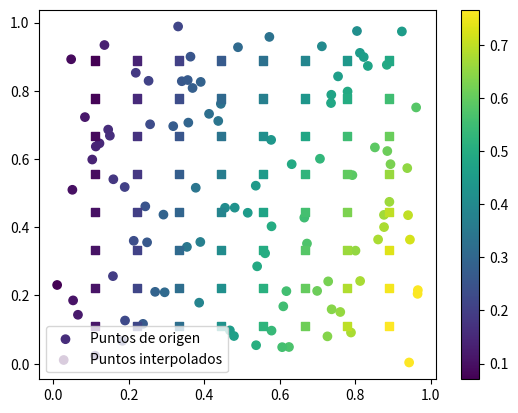

Here is the Python script that generated this plot:
import numpy as np
import matplotlib.pyplot as plt
from scipy.interpolate import griddata

# Puntos de origen y valores asociados
points = np.random.rand(100, 2)  # Puntos 2D aleatorios
values = np.sin(points[:, 0]) * np.cos(points[:, 1])  # Valores asociados

# Puntos de destino en una malla regular
xi = np.linspace(0, 1, 10)
yi = np.linspace(0, 1, 10)
xi_mesh, yi_mesh = np.meshgrid(xi, yi)
xi_points = np.vstack((xi_mesh.flatten(), yi_mesh.flatten())).T

# Interpolación de los valores en la malla regular
zi = griddata(points, values, xi_points, method='linear')

# Gráfico de los resultados
plt.scatter(points[:, 0], points[:, 1], c=values, cmap='viridis', label='Puntos de origen')
plt.scatter(xi_points[:, 0], xi_points[:, 1], c=zi, cmap='viridis', marker='s', label='Puntos interpolados')
plt.legend()
plt.colorbar()
plt.show()
